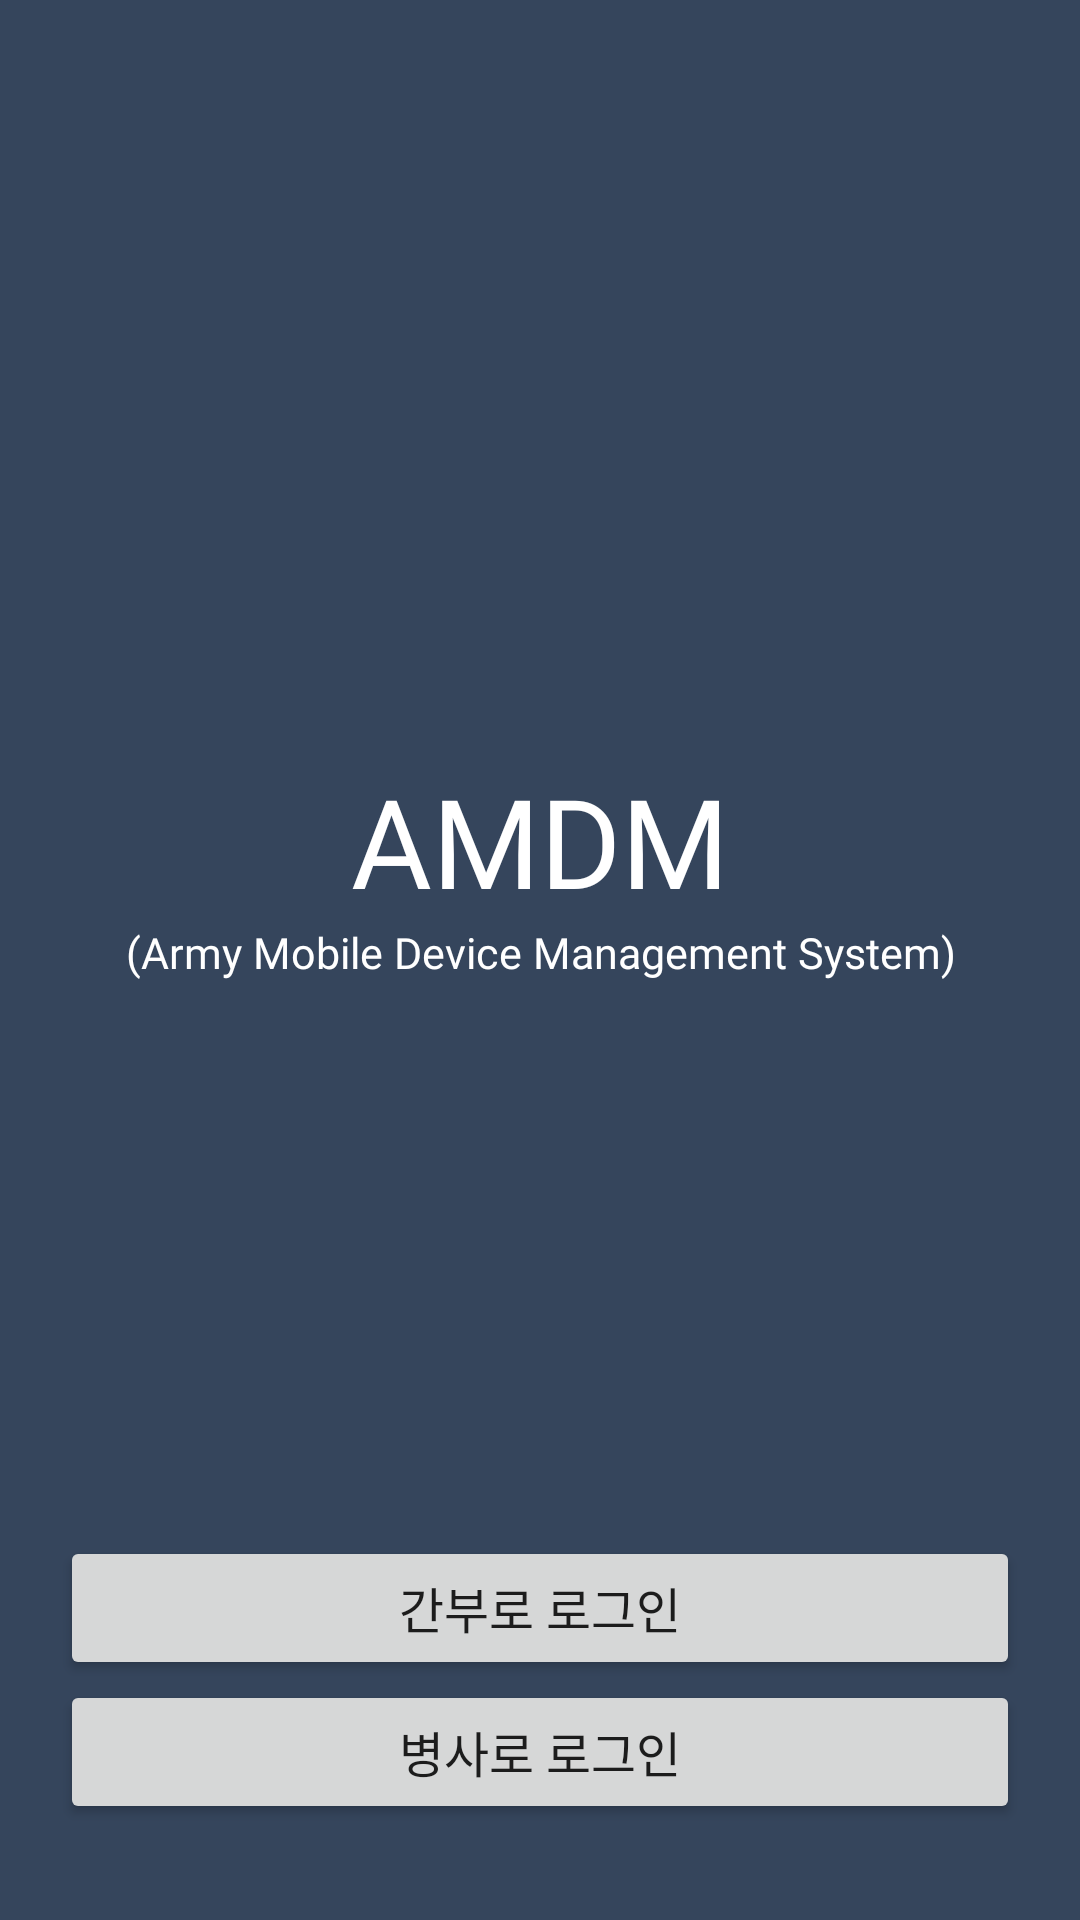

Here is an Android app screen rendered from its layout file. Give the layout XML and the strings, colors and styles it references.
<!-- AndroidManifest.xml: application theme AppTheme -->
<!-- res/layout/activity_loginmain.xml -->
<?xml version="1.0" encoding="utf-8"?>

<LinearLayout xmlns:android="http://schemas.android.com/apk/res/android"
    xmlns:app="http://schemas.android.com/apk/res-auto"
    xmlns:tools="http://schemas.android.com/tools"
    android:layout_width="match_parent"
    android:layout_height="match_parent"
    tools:context=".login.LoginMain"
    android:orientation="vertical"
    android:background="@color/colorBackground">

    <LinearLayout
        android:layout_width="match_parent"
        android:layout_height="match_parent"
        android:layout_weight="1"
        android:orientation="vertical"
        android:gravity="center_vertical">
        <ImageView
            android:layout_width="wrap_content"
            android:layout_height="100dp"
            android:src="@drawable/mnd_mark"/>
        <TextView
            android:layout_width="match_parent"
            android:layout_height="wrap_content"
            android:text="AMDM"
            android:textAlignment="center"
            android:gravity="center"
            android:textColor="#ffffff"
            android:fontFamily="@font/tmoneyroundwindextrabold"
            android:textSize="20pt"/>
        <TextView
            android:layout_width="match_parent"
            android:layout_height="wrap_content"
            android:text="(Army Mobile Device Management System)"
            android:textAlignment="center"
            android:gravity="center"
            android:textColor="#ffffff"
            android:fontFamily="@font/tmoneyroundwindextrabold"
            android:textSize="7pt"/>
    </LinearLayout>

    <LinearLayout
        android:layout_width="match_parent"
        android:layout_height="match_parent"
        android:layout_weight="3"
        android:orientation="vertical"
        android:gravity="center">

        <Button
            android:layout_width="match_parent"
            android:layout_height="wrap_content"
            android:text="간부로 로그인"
            android:padding="10dp"
            android:textSize="8pt"
            android:id="@+id/exebutton"
            android:onClick="btnClick"
            android:layout_marginLeft="20dp"
            android:layout_marginRight="20dp"
            />

        <Button
            android:layout_width="match_parent"
            android:layout_height="wrap_content"
            android:text="병사로 로그인"
            android:textSize="8pt"
            android:padding="10dp"
            android:id="@+id/soldierbutton"
            android:onClick="btnClick"
            android:layout_marginLeft="20dp"
            android:layout_marginRight="20dp"/>

    </LinearLayout>

</LinearLayout>
<!-- resources referenced by this layout -->
<resources>
  <color name="colorBackground">#35455C</color>
  <style name="AppTheme" parent="Theme.AppCompat.Light.DarkActionBar">
          
          <item name="colorPrimary">@color/colorPrimary</item>
          <item name="colorPrimaryDark">@color/colorPrimaryDark</item>
          <item name="colorAccent">@color/colorAccent</item>
      </style>
  <color name="colorPrimary">#6200EE</color>
  <color name="colorPrimaryDark">#3700B3</color>
  <color name="colorAccent">#03DAC5</color>
</resources>
